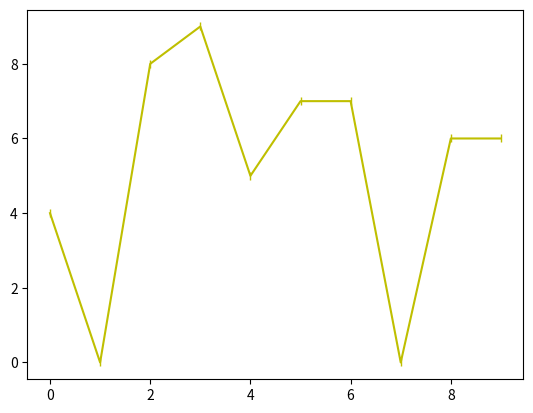

The matplotlib source for this figure:
import matplotlib.pyplot as plt
import numpy as np

plt.plot(np.random.randint(0,10,10),'y|-')

plt.show()